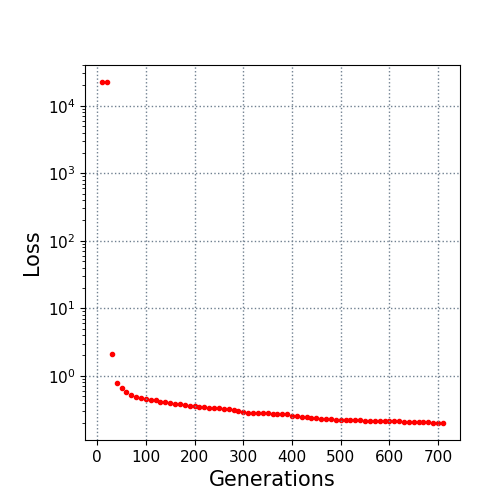

Data behind this chart, as committed beside it:
10.0, 22394.894433
20.0, 22395
30.0, 2.125
40.0, 0.7785
50.0, 0.651
60.0, 0.5812
70.0, 0.5209
80.0, 0.4885
90.0, 0.4638
100.0, 0.4454
110.0, 0.4368
120.0, 0.4313
130.0, 0.4131
140.0, 0.402
150.0, 0.3987
160.0, 0.3816
170.0, 0.375
180.0, 0.3701
190.0, 0.3586
200.0, 0.3567
210.0, 0.3483
220.0, 0.3429
230.0, 0.3364
240.0, 0.3312
250.0, 0.3285
260.0, 0.3187
270.0, 0.3175
280.0, 0.3115
290.0, 0.2988
300.0, 0.2877
310.0, 0.2804
320.0, 0.2801
330.0, 0.2796
340.0, 0.278
350.0, 0.278
360.0, 0.2678
370.0, 0.2678
380.0, 0.2667
390.0, 0.2667
400.0, 0.2574
410.0, 0.2489
420.0, 0.2431
430.0, 0.2431
440.0, 0.235
450.0, 0.2337
460.0, 0.2319
470.0, 0.2264
480.0, 0.226
490.0, 0.2222
500.0, 0.2222
510.0, 0.2222
520.0, 0.221
530.0, 0.2188
540.0, 0.2176
550.0, 0.216
560.0, 0.216
570.0, 0.2135
580.0, 0.2128
590.0, 0.2128
600.0, 0.211
610.0, 0.2103
... 10 more rows
